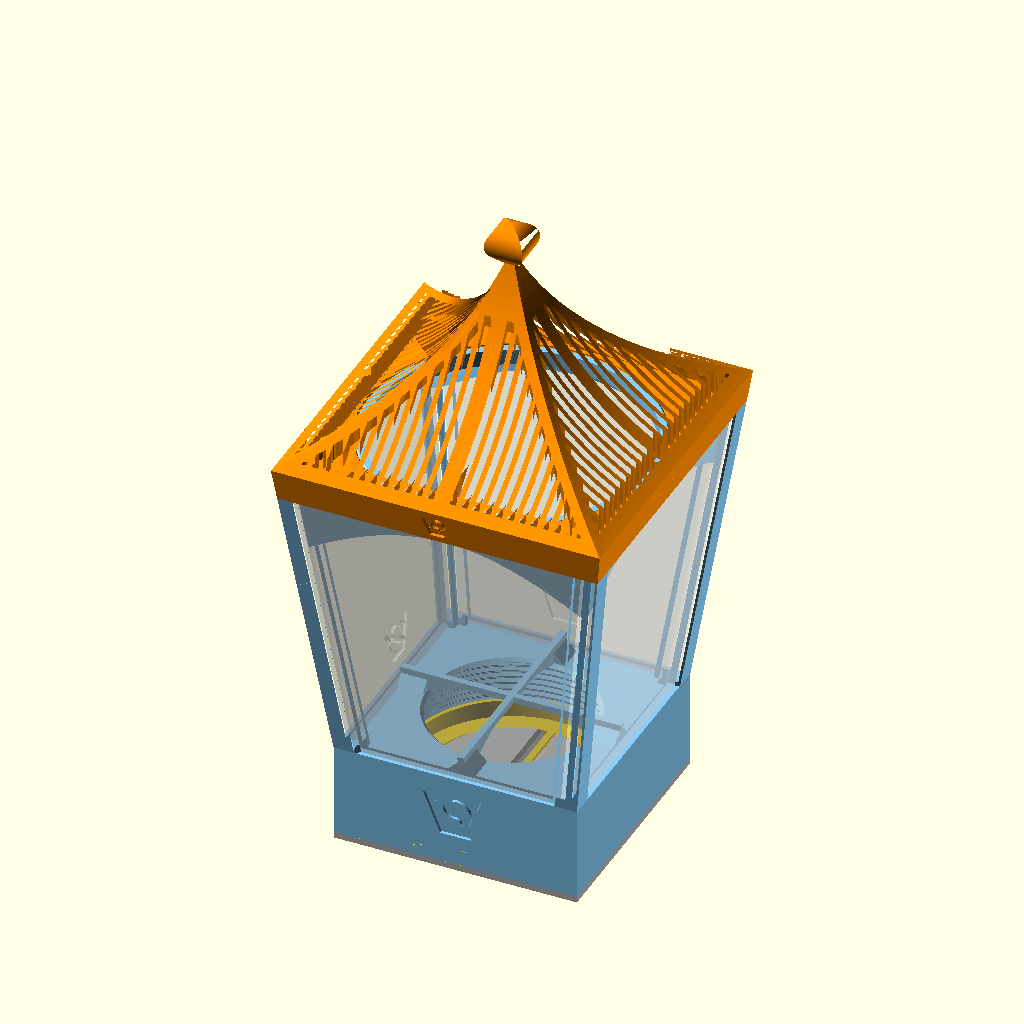
Cell 1: the model at its default parameters.
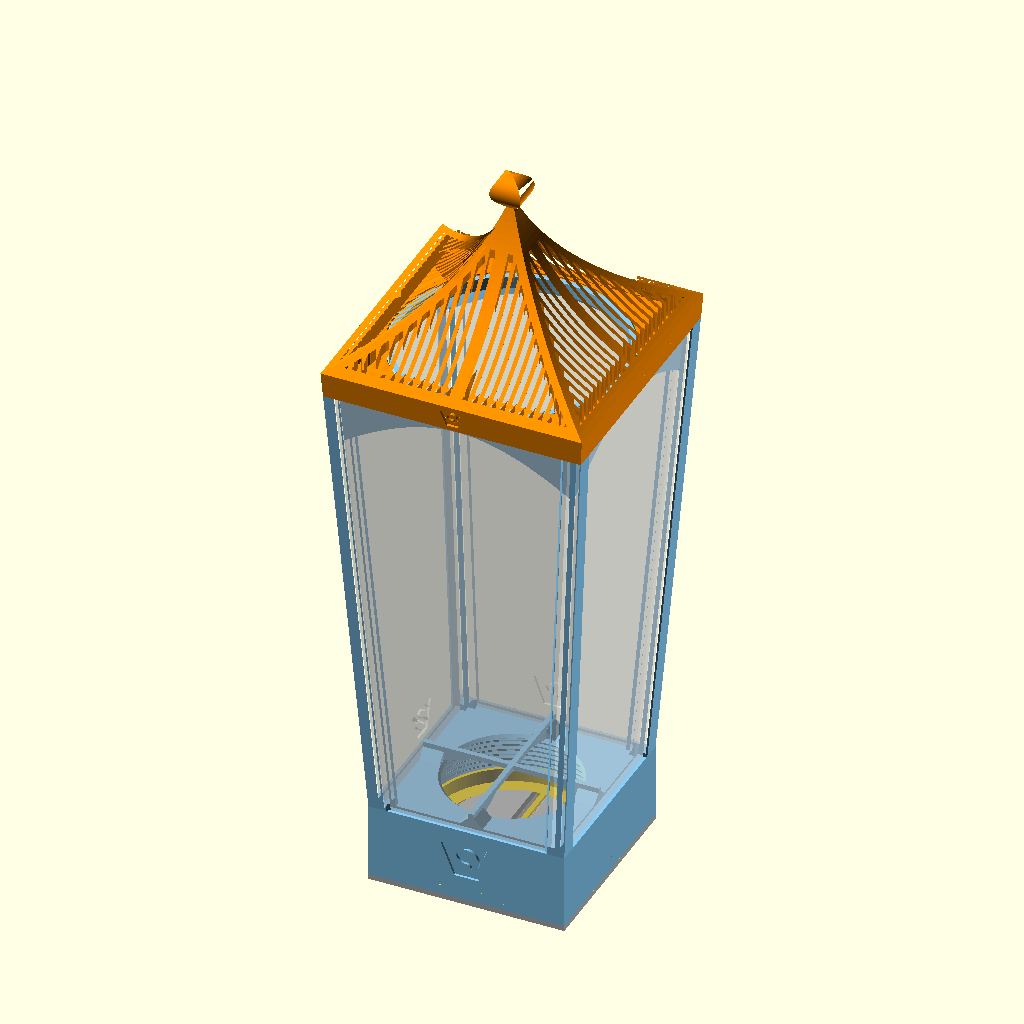
Cell 2: the same model with frame_height = 180.
All cells are drawn from the same view direction (rotation 55°, 0°, 25°, orthographic, colour scheme Cornfield), but the view is re-fitted for each cell, so position and scale can differ between cells as well as the parameter.
Source of the model, projects/RGBW_pucklight_lantern2/RGBW_pucklight_lantern2.scad:
// Copyright (C) [Jonas Immanuel Frey] - Licensed under GPL
// Lantern for an RGBW puck light (62 mm KC007), after the Onshape model in
// source/lantern_onshape_export.
//
// The light's mount is the holder from ../RGBW_pucklight_holder, derived as
// in the Onshape model: the holder's top part is the bottom of the frame, its
// bottom screw is the screw-in and its click base is the click base. From the
// top part the frame widens upwards, 76 mm square at the bottom and 100 mm at
// the top, with a pillar in each corner. The side windows slide down into
// slits in the pillars from the top and stand in a groove in the top part.
// The roof covers the slits: it screws onto a ring on top of the frame. Its
// faces are concave, slotted, and meet in a finial.
//
// Print every part standing as it is used, the windows lying flat. Nothing
// needs support: under the frame's top and inside the roof the overhangs are
// 45 degrees, and the threads have 45 degree flanks, as in the holder. The
// VeryOS logo comes with the holder's parts; it is also engraved in the front
// of the roof's band and in each window.
// Origin: centre of the frame's bottom face, which is the holder's.
//
// Units: mm. Needs ../RGBW_pucklight_holder/RGBW_pucklight_holderV2.scad.

/* [View] */
part = "assembly"; // [assembly:Assembly on the click base,section:Assembly cut in half,print_layout:All parts on bed,frame:Frame,roof:Roof,screwin:Screw-in,clickbase:Click base,window:Window]

/* [Frame] */
// Height of the frame above the holder, up to its top face, on which the roof
// sits.
frame_height = 90;
// Width at the top face. At the bottom the frame is as wide as the holder.
frame_top_w = 100;
// The pillars' wall, from the outside in: the lip in front of the window, the
// window's slit, and the lip behind it.
frame_lip = 1.2;
window_slit = 3;
frame_inner_lip = 2;
// Measured along a face from the corner: the end of the pillar (of the lip
// behind the window), the edge of the window opening in the lip in front
// (bevelled 45 degrees, so it widens outwards) and the end of the slit.
pillar_width = 8.6;
pillar_face = 6.9;
slit_end = 5.6;
// Depth of the groove in the holder's top in which the windows stand.
window_seat = 1;

/* [Roof] */
// Thread of the ring on top of the frame, which the roof screws onto.
roof_thread_d = 90;
roof_thread_h = 5;
// Between the ring's bore and the thread's root.
ring_wall = 2.2;
// Radial gap between the threads.
roof_thread_clearance = 0.3;
// The band at the bottom of the roof continues the frame's taper.
roof_rim_h = 10;
// The faces are concave circular arcs from the top of the band to the tip.
roof_rise = 59.6;
roof_curve_r = 101.4;
roof_thickness = 1.8;
// A ball on a 45 degree cone, its centre this far above the tip.
finial_d = 12;
finial_z = 2.3;
// Slots through the faces, at right angles to the eaves in plan.
slot_width = 2;
slot_pitch = 3.6;
// Left solid down the middle of each face and along the hips.
center_rib = 5;
hip_rib = 2.5;
// Along the eaves the slots are short: their distance from the eave, their
// length, and the bar between them and the long slots.
eave_margin = 3.9;
dash_length = 1;
bar_width = 1.4;

/* [Window] */
// Printed in clear or white filament, or cut from sheet as thick as the slit
// allows.
window_thickness = 2.6;
// Gap at each side and at the top.
window_clearance = 0.15;

/* [Logo] */
// In the front of the roof's band.
roof_logo_width = 9;
// In each window, above the holder.
window_logo_width = 16;

/* [Quality] */
$fn = 128;

/* [Hidden] */
use <../RGBW_pucklight_holder/RGBW_pucklight_holderV2.scad>

// From RGBW_pucklight_holderV2.scad, whose variables use<> does not import:
// the top part's width and height, the click base's plate, the puck's bottom
// when the holder is pressed down onto the click base, and its threads.
holder_body_w = 76;
holder_top_z = 29.1;
holder_base_thickness = 2;
holder_puck_z = 6.6;
thread_pitch = 2;
thread_depth = 0.8;

eps = 0.01;
layout_gap = 10;
// The frame stands on the holder's top at z0; z1 is its top face.
z0 = holder_top_z;
z1 = z0 + frame_height;
bottom_half = holder_body_w / 2;
top_half = frame_top_w / 2;
taper = (top_half - bottom_half) / frame_height;
tilt = atan(taper);
// Half the frame's width at height z, also beyond its ends.
function half_at(z) = bottom_half + taper * (z - z0);
wall = frame_lip + window_slit + frame_inner_lip;
// The slits' inner face.
function slit_in(z) = half_at(z) - frame_lip - window_slit;
ring_root_r = roof_thread_d / 2 - thread_depth;
ring_bore_r = ring_root_r - ring_wall;
// The roof, from its bottom face. Its thread reaches 0.5 mm above the ring.
roof_bore_d = roof_thread_d + 2 * roof_thread_clearance;
roof_bore_h = roof_thread_h + 0.5;
eave_half = top_half + taper * roof_rim_h;
tip_z = roof_rim_h + roof_rise;
// Centre of the faces' arc, through the eave and the tip, outside the roof.
roof_chord = sqrt(pow(eave_half, 2) + pow(roof_rise, 2));
arc_c = [eave_half / 2, roof_rim_h + roof_rise / 2]
      + sqrt(pow(roof_curve_r, 2) - pow(roof_chord, 2) / 4) / roof_chord * [roof_rise, eave_half];
inner_r = roof_curve_r + roof_thickness;
// The roof's cavity narrows at 45 degrees from the thread, along u + z =
// cavity_line with u the distance from the axis across a face, up to the
// point where the inner arc gets steeper than that.
steep = arc_c - inner_r / sqrt(2) * [1, 1];
cavity_line = steep[0] + steep[1];
// Angles of the arcs' ends, seen from their centre.
eave_a = atan2(roof_rim_h - arc_c[1], eave_half - arc_c[0]);
function axis_a(r) = -180 + acos(arc_c[0] / r);
arc_n = $fn / 4;
// The windows lean with the frame, so their edges' outer corners are the
// lowest. They stand on the groove's floor at window_z and end
// window_clearance below the top face. Their width follows the slits along
// their outer face.
window_z = z0 - window_seat;
window_len = (z1 - window_clearance - window_z - window_thickness * sin(tilt)) / cos(tilt);
function window_half(z) = half_at(z) - slit_end - window_clearance;

assert(slit_end < pillar_face && pillar_face + frame_lip <= pillar_width,
       "The lips must overlap the window's edge: slit_end < pillar_face <= pillar_width - frame_lip.");
assert(window_thickness < window_slit * cos(tilt), "window_thickness is too thick for window_slit.");
assert(roof_thread_d / 2 < slit_in(z1), "The roof's thread ring reaches into the window slits; lower roof_thread_d.");
assert(top_half - roof_bore_d / 2 >= 3, "The roof's band is too thin around its thread; lower roof_thread_d.");
assert(steep[1] >= roof_rim_h && steep[0] > 0,
       "The roof's faces must be flatter than 45 degrees at the eave and steeper at the tip; change roof_curve_r.");
assert(cavity_line - roof_bore_h >= roof_bore_d / 2,
       "The roof's cavity does not clear its thread; raise roof_rim_h or lower roof_thread_h.");
assert(logo_h(roof_logo_width) + 2 <= roof_rim_h, "The roof's logo does not fit its band; lower roof_logo_width.");

if (part == "assembly") assembly();
else if (part == "section") section();
else if (part == "print_layout") print_layout();
else if (part == "frame") frame();
else if (part == "roof") roof();
else if (part == "screwin") bottom_screw();
else if (part == "clickbase") clickbase();
else if (part == "window") window();

// The lantern pressed down onto its click base, as when it clicks. The puck
// is a ghost.
module assembly() {
    translate([0, 0, -holder_base_thickness]) color("silver") clickbase();
    color("lightskyblue") frame();
    color("gold") bottom_screw();
    translate([0, 0, z1]) color("darkorange") roof();
    color("white", 0.5) windows();
    %translate([0, 0, holder_puck_z]) puck();
}

// The assembly with its front half cut away; look at it from the front.
module section() {
    translate([0, 0, -holder_base_thickness]) color("silver") front_cut() clickbase();
    color("lightskyblue") front_cut() frame();
    color("gold") front_cut() bottom_screw();
    translate([0, 0, z1]) color("darkorange") front_cut() roof();
    color("white") front_cut() windows();
    color("ivory") front_cut() translate([0, 0, holder_puck_z]) puck();
}

// Cuts away the half in front of y = 0, rendered so it keeps its colour.
module front_cut()
    render() difference() {
        children();
        translate([-2 * frame_top_w, -2 * frame_top_w, -frame_top_w]) cube(4 * frame_top_w * [1, 0.5, 1]);
    }

// Every part as printed: the frame, roof, screw-in and click base standing,
// the windows lying flat. A catalogue, not one build plate.
module print_layout() {
    frame();
    translate([top_half + layout_gap + eave_half, 0, 0]) roof();
    translate([0, -(top_half + layout_gap + bottom_half), 0]) {
        clickbase();
        translate([holder_body_w + layout_gap, 0, 0]) bottom_screw();
    }
    for (i = [0:3])
        translate([(i - 1.5) * (2 * top_half + layout_gap),
                   -(top_half + holder_body_w + 2 * layout_gap + window_len), 0]) window();
}

// The holder's top part with the frame on it: the corner pillars and the top
// with the ring for the roof. The slits go through all of it, into the top
// part's top and the ends of its ribs.
module frame() {
    difference() {
        union() {
            toppart();
            for (a = [0:90:270]) rotate(a) pillar();
            top();
        }
        for (a = [0:90:270]) rotate(a) slit();
    }
}

// The pillar in the corner at +x +y. Its section moves out along the
// diagonal with the frame's sides.
module pillar()
    multmatrix([[1, 0, taper, 0], [0, 1, taper, 0], [0, 0, 1, z0], [0, 0, 0, 1]])
        linear_extrude(frame_height) pillar_section();

// The pillar's section at the bottom of the frame: a strip along each face,
// less the slits and the window openings in the lips in front.
module pillar_section() {
    h = bottom_half;
    difference() {
        for (m = [0, 1]) mirror([m, -m, 0])
            translate([h - pillar_width, h - wall]) square([pillar_width, wall]);
        for (m = [0, 1]) mirror([m, -m, 0]) {
            translate([-h, h - frame_lip - window_slit]) square([2 * h - slit_end, window_slit]);
            polygon([[-h, h - frame_lip], [h - pillar_face - frame_lip, h - frame_lip],
                     [h - pillar_face + 1, h + 1], [-h, h + 1]]);
        }
    }
}

// The slit for the window in the face at +y, from the groove in the holder's
// top to above the top face.
module slit()
    hull() for (z = [window_z, z1 + 1]) translate([0, 0, z]) linear_extrude(eps)
        translate([-(half_at(z) - slit_end), slit_in(z)])
            square([2 * (half_at(z) - slit_end), window_slit]);

// The top of the frame inside the windows, with the ring that the roof
// screws onto, and through both the ring's bore. Below the top face the bore
// widens at 45 degrees down to the pillars, so the top prints without
// support. Seen through a window this funnel is an arch.
module top() {
    depth = top_half * sqrt(2) + 1 - ring_bore_r;
    difference() {
        union() {
            intersection() {
                hull() for (z = [z0, z1 + 1]) translate([0, 0, z]) linear_extrude(eps)
                    square(2 * slit_in(z), center = true);
                // Mirrored, so its top is exactly on z1 like the pillars'.
                translate([0, 0, z1]) mirror([0, 0, 1]) cylinder(h = depth, r = ring_bore_r + depth);
            }
            ring();
        }
        rotate_extrude() polygon([[0, z1 - depth - 1], [ring_bore_r + depth + 1, z1 - depth - 1],
                                  [ring_bore_r, z1], [ring_bore_r, z1 + roof_thread_h + 1],
                                  [0, z1 + roof_thread_h + 1]]);
    }
}

// The ring, without its bore. Its thread is in phase with the top face, as
// the roof's is with its bottom face, so the roof's sides line up with the
// frame's when it is screwed down. It starts a pitch lower, inside the top.
module ring()
    translate([0, 0, z1 - thread_pitch]) intersection() {
        threaded_rod(roof_thread_d, roof_thread_h + thread_pitch);
        // 45 degree chamfer at the top eases the start into the roof.
        cylinder(h = roof_thread_h + thread_pitch, r1 = ring_root_r + roof_thread_h + thread_pitch,
                 r2 = ring_root_r);
    }

// The four windows in their slits.
module windows()
    for (a = [0:90:270]) rotate(a)
        multmatrix([[1, 0, 0, 0],
                    [0, sin(tilt), -cos(tilt), slit_in(window_z) + window_slit / 2],
                    [0, cos(tilt), sin(tilt), window_z],
                    [0, 0, 0, 1]])
            translate([0, window_thickness / 2 * tan(tilt), -window_thickness / 2]) window();

// A side window as printed, its bottom edge on y = 0. It narrows towards the
// bottom like the frame.
module window() {
    bottom = window_half(window_z);
    top = window_half(window_z + window_len * cos(tilt));
    difference() {
        linear_extrude(window_thickness)
            polygon([[-bottom, 0], [bottom, 0], [top, window_len], [-top, window_len]]);
        translate([0, window_seat + 8 + logo_h(window_logo_width) / 2, window_thickness])
            logo_cut(window_logo_width);
    }
}

// The roof, origin at the centre of its bottom face: the band, the faces and
// the finial, hollow, with the thread inside the band and the slots.
module roof() {
    difference() {
        square_sweep() roof_profile();
        // Starts on the bottom face like the ring's thread.
        translate([0, 0, -thread_pitch]) threaded_rod(roof_bore_d, roof_bore_h + thread_pitch);
        square_sweep() cavity_profile();
        for (a = [0:90:270]) rotate(a)
            translate([0, 0, roof_bore_h]) linear_extrude(tip_z) face_slots();
        // On the band's front face, which leans out like the frame's.
        translate([0, -(top_half + taper * roof_rim_h / 2), roof_rim_h / 2])
            rotate([tilt, 0, 0]) rotate([90, 0, 0]) logo_cut(roof_logo_width);
    }
}

// The solid whose horizontal sections are squares as wide as the 2D profile
// (symmetric about x = 0, y up) at that height: the profile swept along a
// square, as in the Onshape model.
module square_sweep() {
    l = 2 * eave_half + 2;
    intersection() {
        rotate([90, 0, 0]) linear_extrude(l, center = true) children();
        rotate([90, 0, 90]) linear_extrude(l, center = true) children();
    }
}

// The roof's section through its middle: the band, the faces' arcs to the
// tip, and the finial.
module roof_profile() {
    polygon(mirrored(concat([[top_half, 0]],
        arc(arc_c, roof_curve_r, eave_a, axis_a(roof_curve_r)))));
    hull() {
        translate([0, tip_z + finial_z]) circle(d = finial_d);
        translate([0, tip_z + finial_z - finial_d / sqrt(2)]) square(eps, center = true);
    }
}

// The roof's cavity above the thread: it narrows at 45 degrees up to the
// point where the inner arc is that steep, then follows the arc. Near the
// eaves the roof is thicker than roof_thickness, so it needs no support.
module cavity_profile()
    polygon(mirrored(concat([[cavity_line - roof_bore_h + eps, roof_bore_h - eps]],
        arc(arc_c, inner_r, -135, axis_a(inner_r)))));

// The slots in the face at +y, in plan: strips at right angles to the eave,
// cut off along the hips, around the finial and by the bar.
module face_slots() {
    y_out = eave_half - eave_margin;
    y_in = finial_d / 2 + hip_rib;
    n = floor((y_out - center_rib / 2) / slot_pitch);
    difference() {
        intersection() {
            polygon([[0, hip_rib * sqrt(2)], [y_out - hip_rib * sqrt(2), y_out],
                     [-(y_out - hip_rib * sqrt(2)), y_out]]);
            translate([-y_out, y_in]) square([2 * y_out, y_out - y_in]);
            for (m = [0, 1]) mirror([m, 0, 0]) for (i = [0:n])
                translate([center_rib / 2 + i * slot_pitch, 0]) square([slot_width, y_out]);
        }
        translate([-y_out, y_out - dash_length - bar_width]) square([2 * y_out, bar_width]);
    }
}

// Points on the circle around c with radius r, from angle a0 to a1.
function arc(c, r, a0, a1) = [for (i = [0:arc_n]) let(a = a0 + (a1 - a0) * i / arc_n) c + r * [cos(a), sin(a)]];

// The points with x >= 0, then their mirror images in reverse, leaving out
// those on the axis: a polygon symmetric about x = 0.
function mirrored(pts) = concat(pts, [for (i = [len(pts) - 1:-1:0]) if (pts[i][0] > eps) [-pts[i][0], pts[i][1]]]);
Customizer parameters (derived from the source; name, type, default, range or options):
part: string, default "assembly", options "assembly", "section", "print_layout", "frame", "roof", "screwin", "clickbase", "window"
frame_height: number, default 90
frame_top_w: number, default 100
frame_lip: number, default 1.2
window_slit: number, default 3
frame_inner_lip: number, default 2
pillar_width: number, default 8.6
pillar_face: number, default 6.9
slit_end: number, default 5.6
window_seat: number, default 1
roof_thread_d: number, default 90
roof_thread_h: number, default 5
ring_wall: number, default 2.2
roof_thread_clearance: number, default 0.3
roof_rim_h: number, default 10
roof_rise: number, default 59.6
roof_curve_r: number, default 101.4
roof_thickness: number, default 1.8
finial_d: number, default 12
finial_z: number, default 2.3
slot_width: number, default 2
slot_pitch: number, default 3.6
center_rib: number, default 5
hip_rib: number, default 2.5
eave_margin: number, default 3.9
dash_length: number, default 1
bar_width: number, default 1.4
window_thickness: number, default 2.6
window_clearance: number, default 0.15
roof_logo_width: number, default 9
window_logo_width: number, default 16
